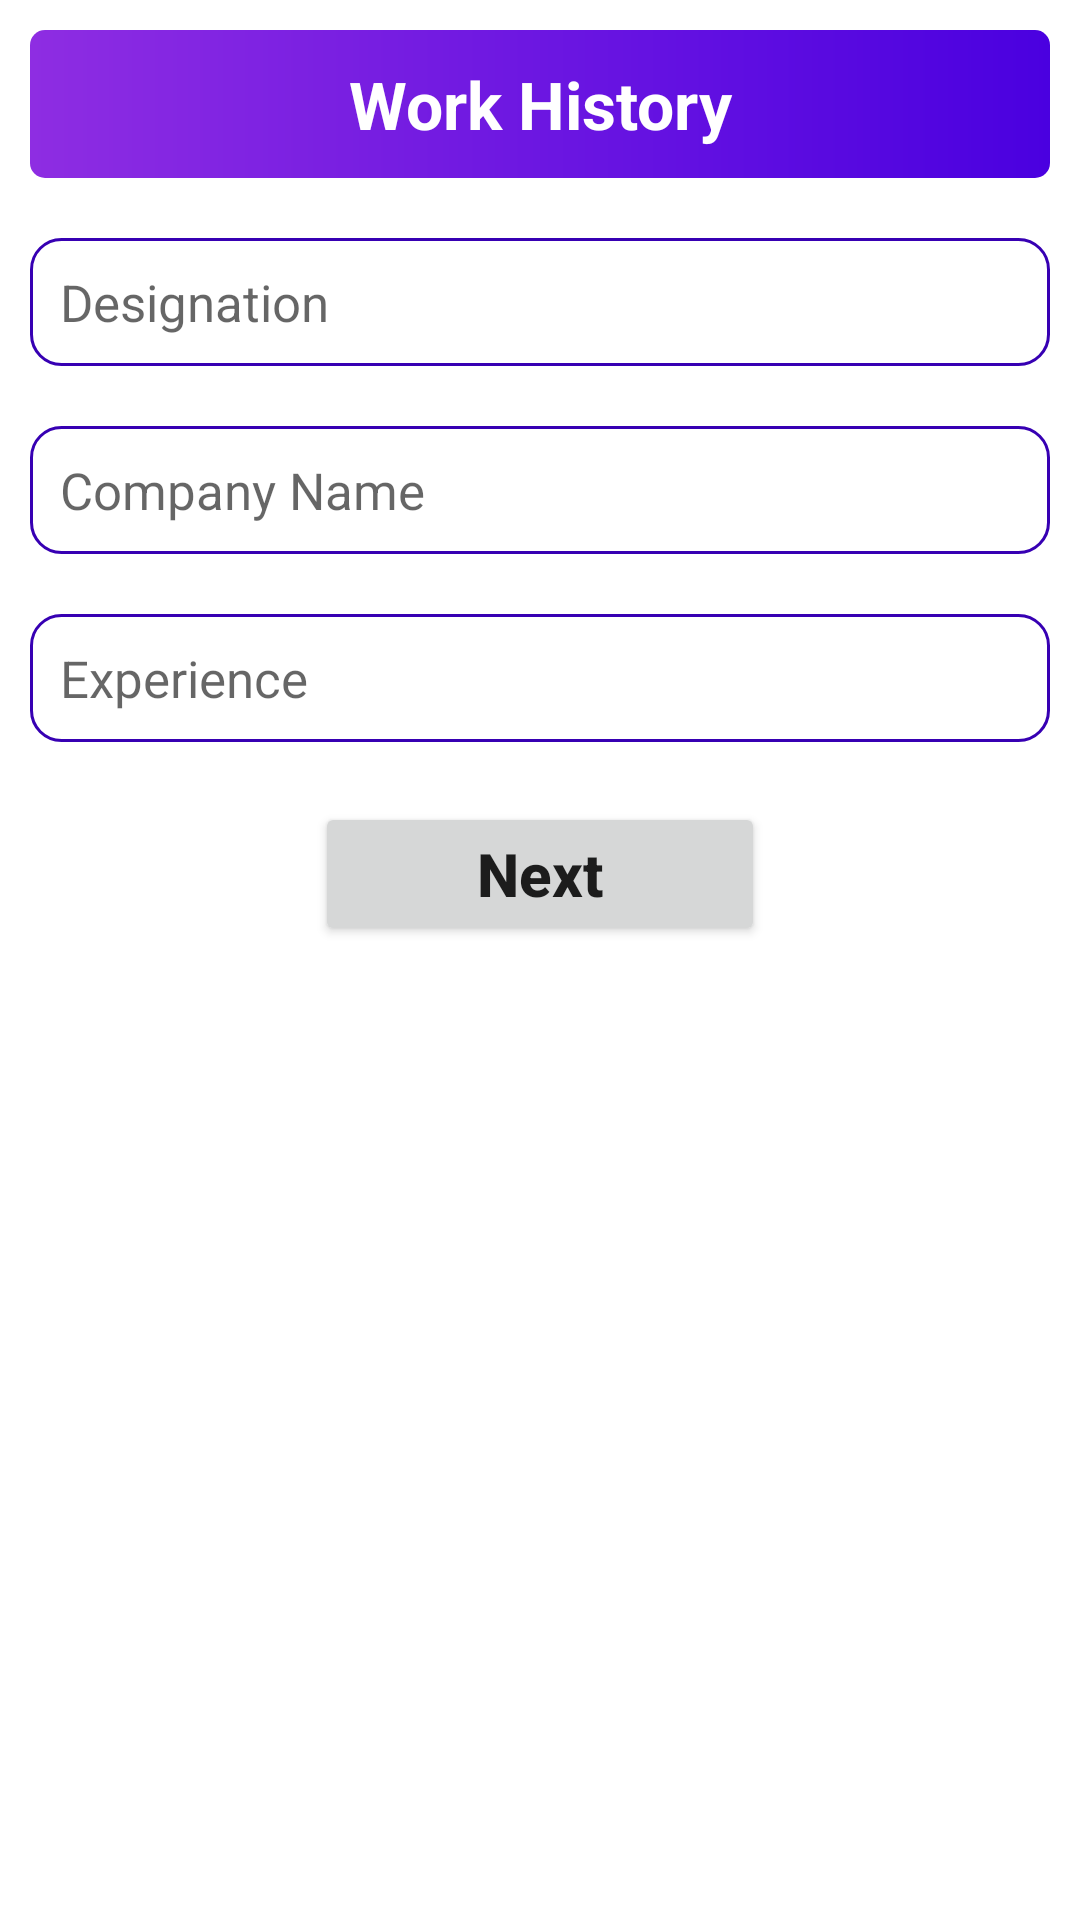

Layout XML and referenced resources for this Android screen:
<!-- AndroidManifest.xml: application theme Theme.Build_resume -->
<!-- res/layout/activity_work_history.xml -->
<?xml version="1.0" encoding="utf-8"?>
<LinearLayout xmlns:android="http://schemas.android.com/apk/res/android"
    xmlns:app="http://schemas.android.com/apk/res-auto"
    xmlns:tools="http://schemas.android.com/tools"
    android:layout_width="match_parent"
    android:layout_height="match_parent"
    android:orientation="vertical"
    tools:context=".Work_history">

    <TextView
        android:layout_width="match_parent"
        android:layout_height="wrap_content"
        android:layout_gravity="center"
        android:layout_marginTop="10dp"
        android:text="Work History"
        android:textAllCaps="false"
        android:textSize="22dp"
        android:textStyle="bold"
        android:layout_margin="10dp"
        android:textColor="@color/white"
        android:gravity="center"
        android:background="@drawable/detail_design_layout"
        android:padding="10dp"/>

    <EditText
        android:id="@+id/edtDesign"
        android:layout_width="match_parent"
        android:layout_height="wrap_content"
        android:layout_marginLeft="10dp"
        android:textSize="17dp"
        android:hint="Designation"
        android:layout_marginTop="20dp"
        android:layout_margin="10dp"
        android:paddingLeft="10dp"
        android:padding="10dp"
        android:background="@drawable/detail_design_value"/>

    <EditText
        android:id="@+id/edtCompany"
        android:layout_width="match_parent"
        android:layout_height="wrap_content"
        android:layout_marginLeft="10dp"
        android:textSize="17dp"
        android:hint="Company Name"
        android:layout_marginTop="20dp"
        android:layout_margin="10dp"
        android:paddingLeft="10dp"
        android:padding="10dp"
        android:background="@drawable/detail_design_value"/>

    <EditText
        android:id="@+id/edtExpe"
        android:layout_width="match_parent"
        android:layout_height="wrap_content"
        android:layout_marginLeft="10dp"
        android:textSize="17dp"
        android:hint="Experience"
        android:layout_marginTop="20dp"
        android:layout_margin="10dp"
        android:paddingLeft="10dp"
        android:padding="10dp"
        android:background="@drawable/detail_design_value"/>

    <Button
        android:id="@+id/btnNext2"
        android:layout_width="150dp"
        android:layout_height="wrap_content"
        android:text="Next"
        android:textSize="20dp"
        android:textStyle="bold"
        android:textAllCaps="false"
        android:layout_gravity="center"
        android:layout_marginTop="10dp"/>

</LinearLayout>
<!-- resources referenced by this layout -->
<resources>
  <!-- drawable detail_design_layout (drawable) -->
  <?xml version="1.0" encoding="utf-8"?>
  <shape xmlns:android="http://schemas.android.com/apk/res/android">
  
     <gradient android:startColor="#8E2DE2"
         android:endColor="#4A00E0"/>
  
          <solid android:color="@null"/>
      <corners android:radius="5dp"/>
  
  </shape>
  <!-- drawable detail_design_value (drawable) -->
  <?xml version="1.0" encoding="utf-8"?>
  <shape xmlns:android="http://schemas.android.com/apk/res/android">
  
      <solid android:color="@android:color/transparent"/>
          <stroke android:color="@color/purple_700"
              android:width="1dp"/>
              <corners android:radius="10dp"/>
  
  </shape>
  <style name="Theme.Build_resume" parent="Theme.MaterialComponents.DayNight.DarkActionBar">
          
          <item name="colorPrimary">@color/purple_500</item>
          <item name="colorPrimaryVariant">@color/purple_700</item>
          <item name="colorOnPrimary">@color/white</item>
          
          <item name="colorSecondary">@color/teal_200</item>
          <item name="colorSecondaryVariant">@color/teal_700</item>
          <item name="colorOnSecondary">@color/black</item>
          
          <item name="android:statusBarColor">?attr/colorPrimaryVariant</item>
          
      </style>
  <!-- not gathered from this repository: default colours our renderer supplied (Android Studio template values) -->
  <color name="purple_500">#FF6200EE</color>
  <color name="purple_700">#FF3700B3</color>
  <color name="teal_200">#FF03DAC5</color>
  <color name="teal_700">#FF018786</color>
  <color name="black">#FF000000</color>
  <color name="white">#FFFFFFFF</color>
</resources>
